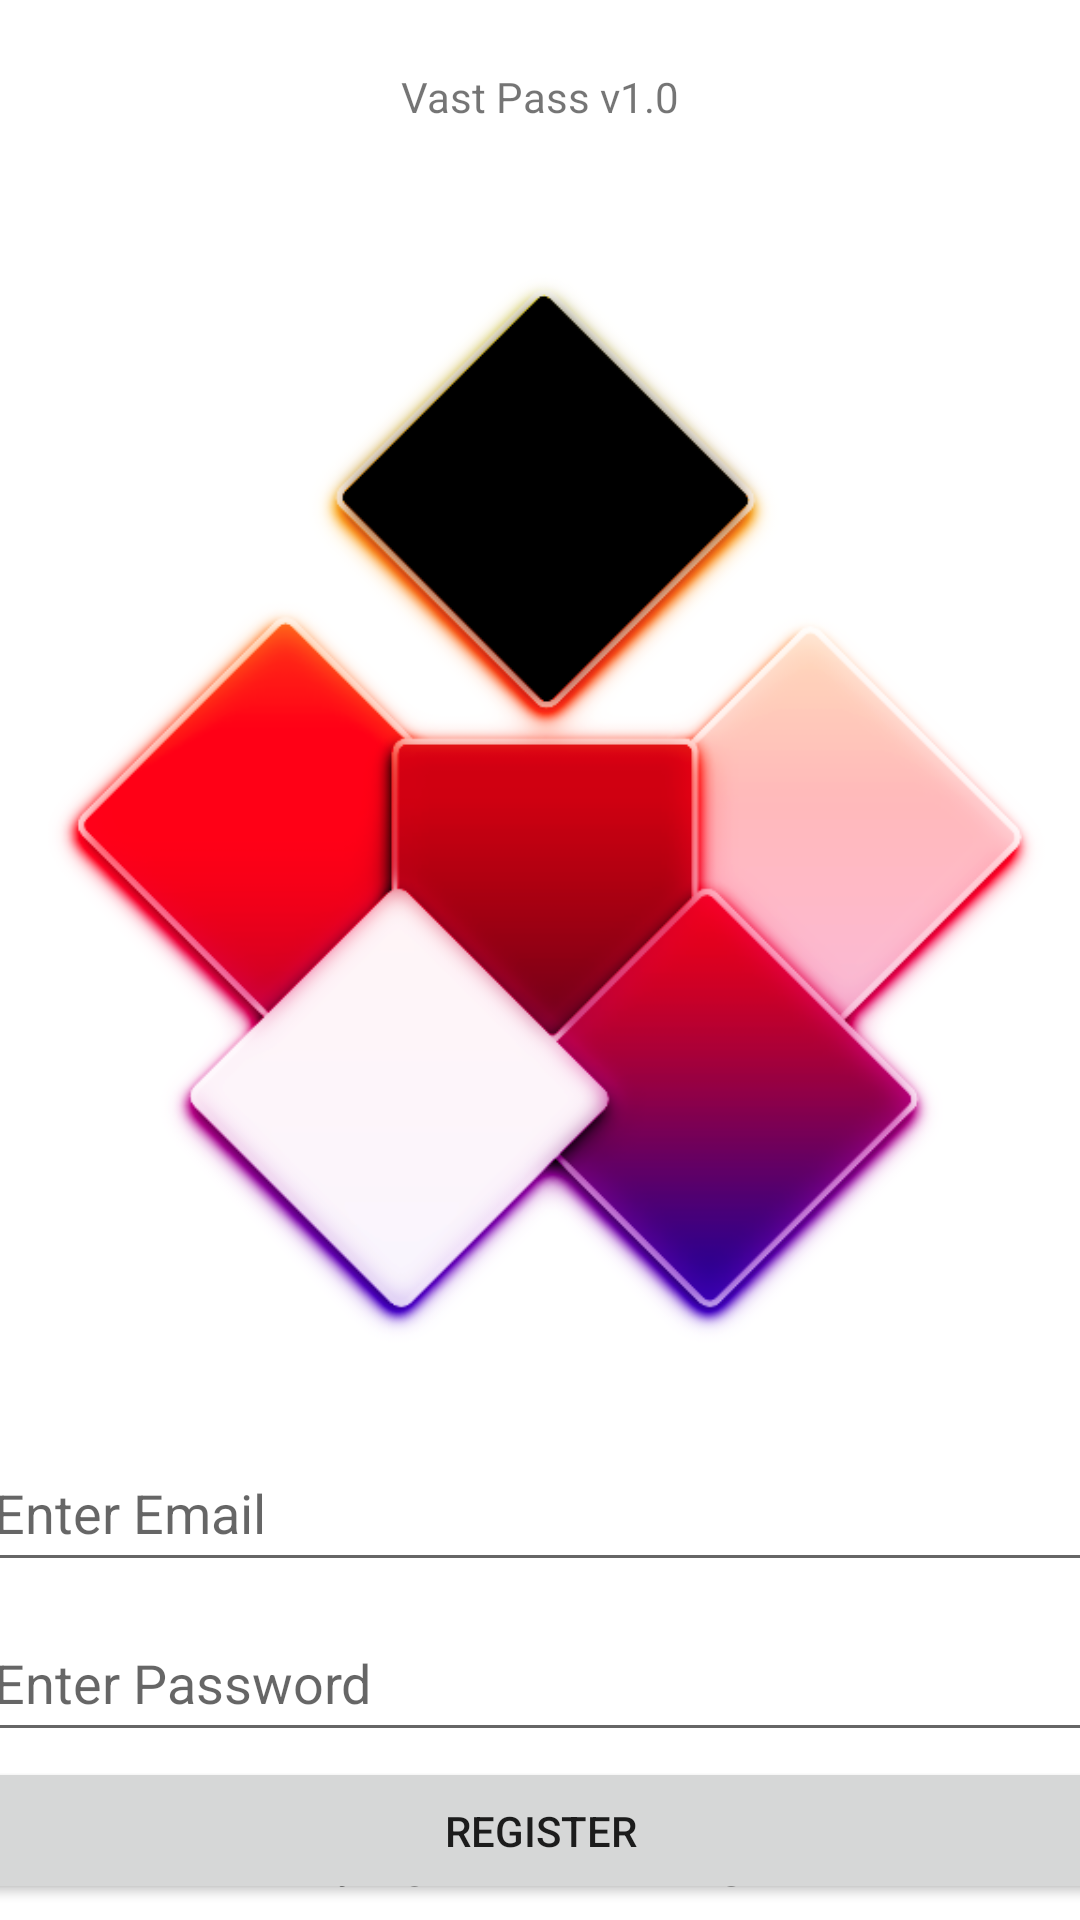

Layout XML and referenced resources for this Android screen:
<!-- AndroidManifest.xml: application theme Theme.PasswordManager -->
<!-- res/layout/activity_register.xml -->
<?xml version="1.0" encoding="utf-8"?>
<androidx.constraintlayout.widget.ConstraintLayout xmlns:android="http://schemas.android.com/apk/res/android"
    xmlns:app="http://schemas.android.com/apk/res-auto"
    xmlns:tools="http://schemas.android.com/tools"
    android:layout_width="match_parent"
    android:layout_height="match_parent"
    tools:context=".RegisterActivity">

    <ImageView
        android:id="@+id/imageView"
        android:layout_width="370dp"
        android:layout_height="404dp"
        android:layout_marginStart="16dp"
        android:layout_marginTop="64dp"
        android:layout_marginEnd="16dp"
        app:layout_constraintEnd_toEndOf="parent"
        app:layout_constraintHorizontal_bias="0.444"
        app:layout_constraintStart_toStartOf="parent"
        app:layout_constraintTop_toTopOf="parent"
        app:srcCompat="@drawable/screenshot_2022_03_24_at_19_56_08" />

    <EditText
        android:id="@+id/tx_register_email"
        android:layout_width="373dp"
        android:layout_height="49dp"
        android:ems="10"
        android:hint="@string/register_email"
        android:inputType="textEmailAddress"
        app:layout_constraintBottom_toBottomOf="parent"
        app:layout_constraintEnd_toEndOf="parent"
        app:layout_constraintHorizontal_bias="0.497"
        app:layout_constraintStart_toStartOf="parent"
        app:layout_constraintTop_toBottomOf="@+id/imageView"
        app:layout_constraintVertical_bias="0.084" />

    <EditText
        android:id="@+id/tx_register_password"
        android:layout_width="373dp"
        android:layout_height="49dp"
        android:ems="10"
        android:hint="@string/register_password"
        android:inputType="textPassword"
        app:layout_constraintBottom_toBottomOf="parent"
        app:layout_constraintEnd_toEndOf="parent"
        app:layout_constraintHorizontal_bias="0.497"
        app:layout_constraintStart_toStartOf="parent"
        app:layout_constraintTop_toBottomOf="@+id/tx_register_email"
        app:layout_constraintVertical_bias="0.118" />

    <Button
        android:id="@+id/btn_register"
        android:layout_width="373dp"
        android:layout_height="49dp"
        android:layout_marginStart="16dp"
        android:layout_marginEnd="16dp"
        android:text="@string/register_register"
        app:layout_constraintBottom_toBottomOf="parent"
        app:layout_constraintEnd_toEndOf="parent"
        app:layout_constraintHorizontal_bias="0.498"
        app:layout_constraintStart_toStartOf="parent"
        app:layout_constraintTop_toBottomOf="@+id/tx_register_password"
        app:layout_constraintVertical_bias="0.22" />

    <LinearLayout
        android:layout_width="215dp"
        android:layout_height="35dp"
        android:orientation="horizontal"
        app:layout_constraintBottom_toBottomOf="parent"
        app:layout_constraintEnd_toEndOf="parent"
        app:layout_constraintStart_toStartOf="parent"
        app:layout_constraintTop_toBottomOf="@+id/btn_register"
        app:layout_constraintVertical_bias="0.806">

        <TextView
            android:id="@+id/textView"
            android:layout_width="287dp"
            android:layout_height="wrap_content"
            android:layout_weight="1"
            android:text="Already registered?" />

        <TextView
            android:id="@+id/tv_login"
            android:layout_width="199dp"
            android:layout_height="wrap_content"
            android:layout_weight="1"
            android:text="@string/register_login"
            android:textStyle="bold" />
    </LinearLayout>

    <TextView
        android:id="@+id/textView3"
        android:layout_width="wrap_content"
        android:layout_height="wrap_content"
        android:text="@string/app_name1"
        app:layout_constraintBottom_toTopOf="@+id/imageView"
        app:layout_constraintEnd_toEndOf="parent"
        app:layout_constraintStart_toStartOf="parent"
        app:layout_constraintTop_toTopOf="parent" />

</androidx.constraintlayout.widget.ConstraintLayout>
<!-- resources referenced by this layout -->
<resources>
  <!-- drawable screenshot_2022_03_24_at_19_56_08: png bitmap (drawable, 132003 bytes) -->
  <string name="app_name1">Vast Pass v1.0</string>
  <string name="register_email">Enter Email</string>
  <string name="register_login">Login</string>
  <string name="register_password">Enter Password</string>
  <string name="register_register">Register</string>
  <style name="Theme.PasswordManager" parent="Theme.MaterialComponents.DayNight.DarkActionBar">
          
          <item name="colorPrimary">@color/black</item>
          <item name="colorPrimaryVariant">@color/purple_700</item>
          <item name="colorOnPrimary">@color/white</item>
          
          <item name="colorSecondary">@color/teal_200</item>
          <item name="colorSecondaryVariant">@color/teal_700</item>
          <item name="colorOnSecondary">@color/black</item>
          
          <item name="android:statusBarColor" tools:targetApi="l">?attr/colorPrimaryVariant</item>
          
      </style>
  <color name="black">#FF000000</color>
  <color name="purple_700">#FF3700B3</color>
  <color name="white">#FFFFFFFF</color>
  <color name="teal_200">#FF03DAC5</color>
  <color name="teal_700">#FF018786</color>
</resources>
